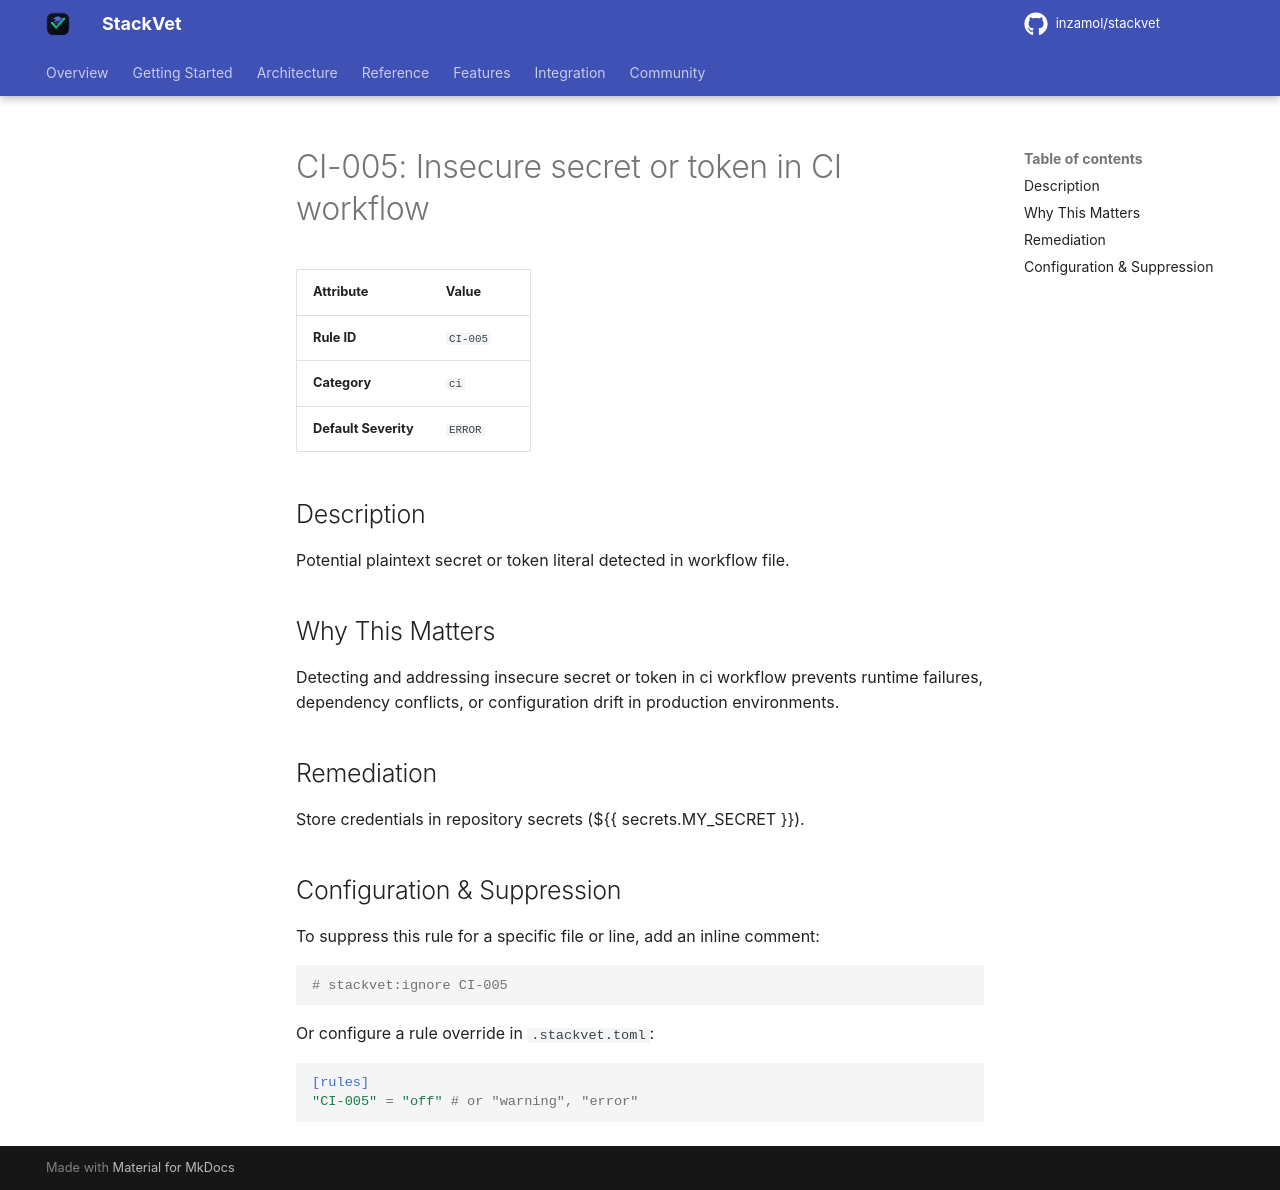

repository: inzamol/stackvet · page: rules/CI-005/index.html · generator: mkdocs

# CI-005: Insecure secret or token in CI workflow

| Attribute | Value |
|-----------|-------|
| **Rule ID** | `CI-005` |
| **Category** | `ci` |
| **Default Severity** | `ERROR` |

## Description
Potential plaintext secret or token literal detected in workflow file.

## Why This Matters
Detecting and addressing insecure secret or token in ci workflow prevents runtime failures, dependency conflicts, or configuration drift in production environments.

## Remediation
Store credentials in repository secrets (${{ secrets.MY_SECRET }}).

## Configuration & Suppression
To suppress this rule for a specific file or line, add an inline comment:

```python
# stackvet:ignore CI-005
```

Or configure a rule override in `.stackvet.toml`:

```toml
[rules]
"CI-005" = "off" # or "warning", "error"
```
